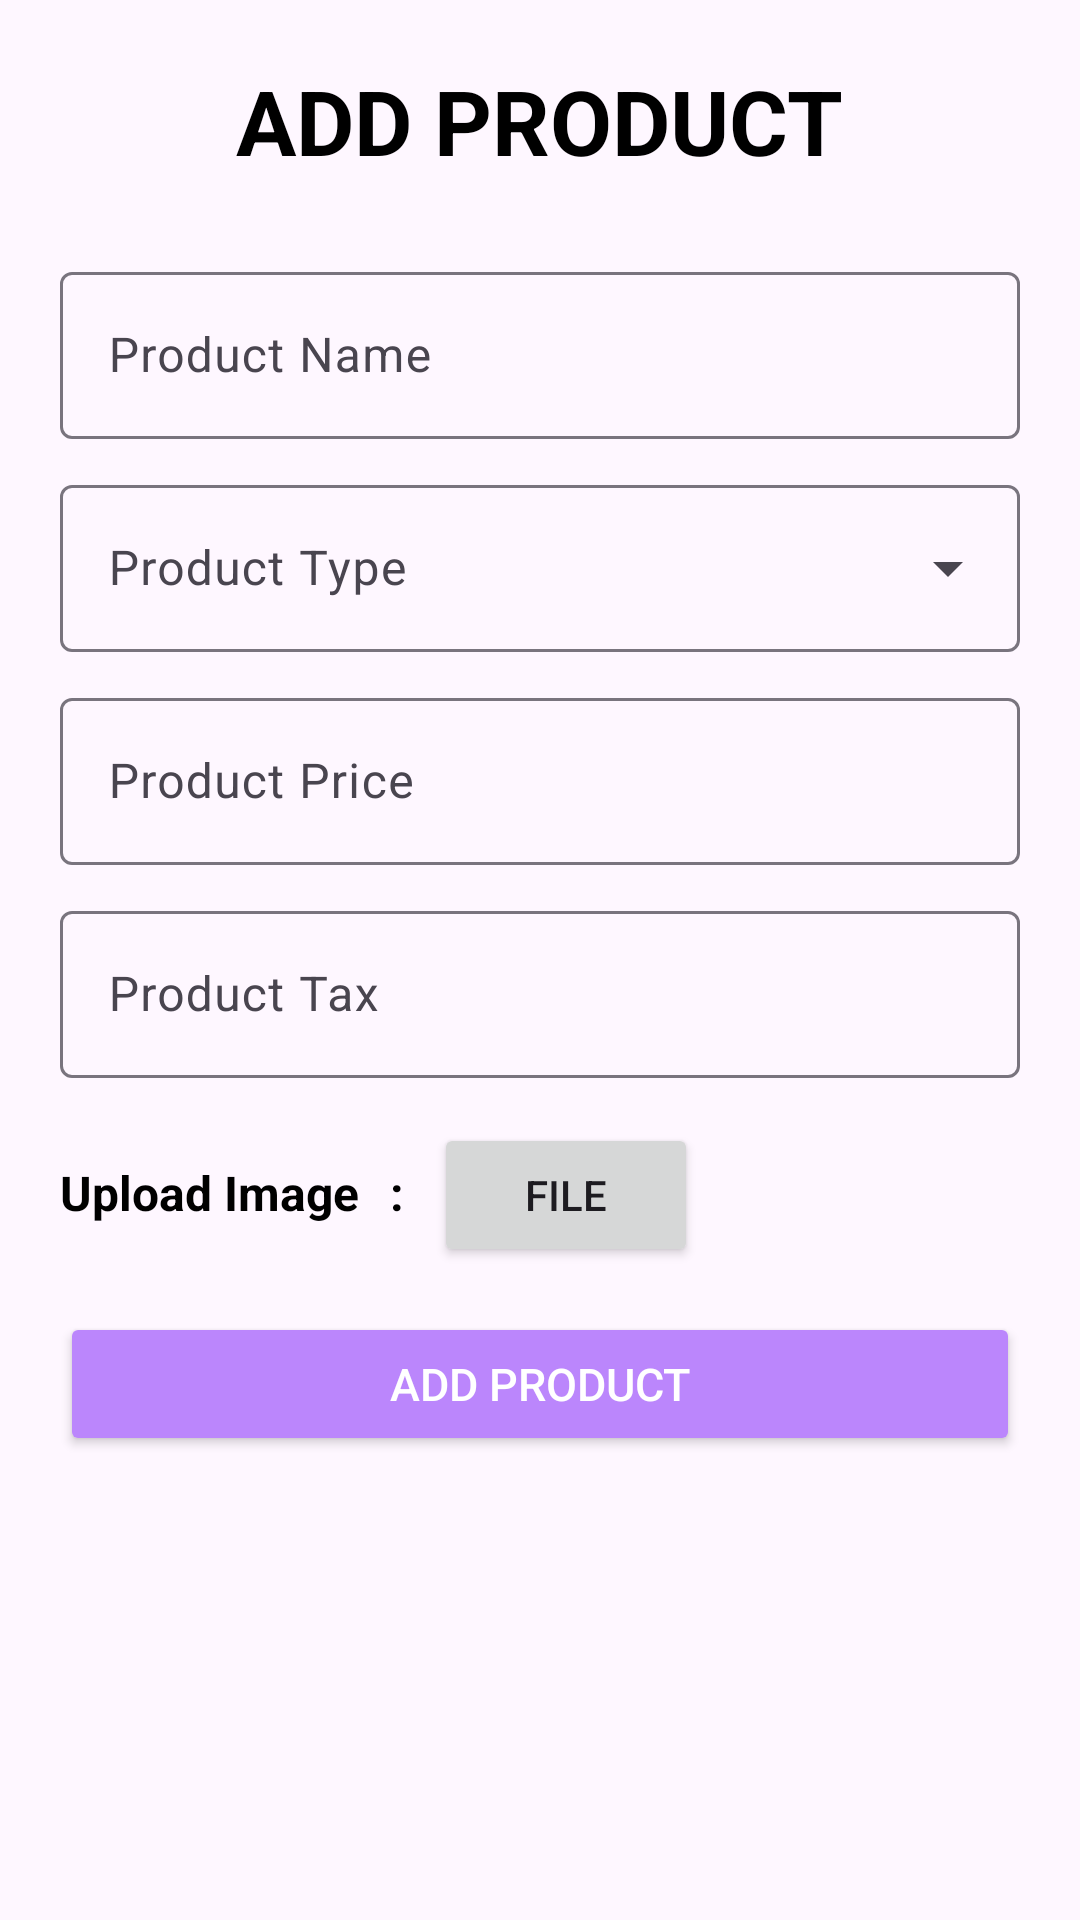

Android layout source for this screen:
<!-- AndroidManifest.xml: application theme Theme.SwipeAssignment -->
<!-- res/layout/fragment_add_product.xml -->
<?xml version="1.0" encoding="utf-8"?>
<FrameLayout xmlns:android="http://schemas.android.com/apk/res/android"
    xmlns:app="http://schemas.android.com/apk/res-auto"
    xmlns:tools="http://schemas.android.com/tools"
    android:layout_width="match_parent"
    android:layout_height="match_parent"
    tools:context=".presentation.product_add.AddProductFragment">

    <LinearLayout
        android:layout_width="match_parent"
        android:layout_height="wrap_content"
        android:layout_margin="20dp"
        android:orientation="vertical">
        <TextView
            android:layout_width="wrap_content"
            android:layout_height="wrap_content"
            android:text="ADD PRODUCT"
            android:textStyle="bold"
            android:textColor="@color/black"
            android:layout_gravity="center_horizontal"
            android:layout_marginBottom="15dp"
            android:textSize="30sp"/>

        <ImageView
            android:visibility="gone"
            android:id="@+id/imageView"
            android:layout_width="100dp"
            android:layout_height="100dp"
            android:layout_marginBottom="10dp"
            android:layout_gravity="center_horizontal"
            tools:src="@tools:sample/avatars" />

        <com.google.android.material.textfield.TextInputLayout
            style="@style/ThemeOverlay.Material3.TextInputEditText.OutlinedBox.Dense"
            android:layout_width="match_parent"
            android:layout_height="wrap_content"
            android:layout_marginTop="10dp">
            <com.google.android.material.textfield.TextInputEditText
                android:id="@+id/product_name"
                android:layout_width="match_parent"
                android:layout_height="match_parent"
                android:hint="Product Name"/>
        </com.google.android.material.textfield.TextInputLayout>

        <com.google.android.material.textfield.TextInputLayout
            style="@style/Widget.Material3.TextInputLayout.OutlinedBox.ExposedDropdownMenu"
            android:layout_width="match_parent"
            android:layout_height="wrap_content"
            android:hint="Product Type"
            android:layout_marginTop="10dp">
            <AutoCompleteTextView
                android:id="@+id/product_type"
                android:layout_width="match_parent"
                android:layout_height="wrap_content"/>

        </com.google.android.material.textfield.TextInputLayout>

        <com.google.android.material.textfield.TextInputLayout
            style="@style/ThemeOverlay.Material3.TextInputEditText.OutlinedBox.Dense"
            android:layout_width="match_parent"
            android:layout_height="wrap_content"
            android:layout_marginTop="10dp">
            <com.google.android.material.textfield.TextInputEditText
                android:id="@+id/product_price"
                android:layout_width="match_parent"
                android:layout_height="match_parent"
                android:inputType="numberDecimal"
                android:hint="Product Price"/>
        </com.google.android.material.textfield.TextInputLayout>

        <com.google.android.material.textfield.TextInputLayout
            style="@style/ThemeOverlay.Material3.TextInputEditText.OutlinedBox.Dense"
            android:layout_width="match_parent"
            android:layout_height="wrap_content"
            android:layout_marginTop="10dp">
            <com.google.android.material.textfield.TextInputEditText
                android:id="@+id/product_tax"
                android:layout_width="match_parent"
                android:layout_height="match_parent"
                android:inputType="number"
                android:hint="Product Tax"/>
        </com.google.android.material.textfield.TextInputLayout>

        <LinearLayout
            android:layout_width="match_parent"
            android:layout_height="wrap_content"
            android:layout_marginTop="15dp"
            android:orientation="horizontal">
            <TextView
                android:layout_width="110dp"
                android:layout_height="wrap_content"
                android:text="Upload Image"
                android:textStyle="bold"
                android:textSize="16sp"
                android:textColor="@color/black"/>
            <TextView
                android:layout_width="wrap_content"
                android:layout_height="wrap_content"
                android:text=":"
                android:textSize="16sp"
                android:textColor="@color/black"
                android:textStyle="bold"/>
            <Button
                android:id="@+id/add_image"
                android:layout_width="wrap_content"
                android:layout_height="wrap_content"
                android:layout_marginLeft="10dp"
                android:text="File"
                />

        </LinearLayout>

        <Button
            android:id="@+id/add"
            android:layout_width="match_parent"
            android:layout_height="wrap_content"
            android:layout_marginTop="15dp"
            android:text="ADD PRODUCT"
            android:textColor="@color/white"
            android:backgroundTint="@color/purple"
            android:textSize="15sp"/>
    </LinearLayout>



</FrameLayout>
<!-- resources referenced by this layout -->
<resources>
  <color name="black">#FF000000</color>
  <color name="purple">#FFBB86FC</color>
  <color name="white">#FFFFFFFF</color>
  <style name="Theme.SwipeAssignment" parent="Base.Theme.SwipeAssignment" />
  <style name="Base.Theme.SwipeAssignment" parent="Theme.Material3.DayNight.NoActionBar">
          
  
          <item name="android:statusBarColor">@color/purple</item>
      </style>
</resources>
